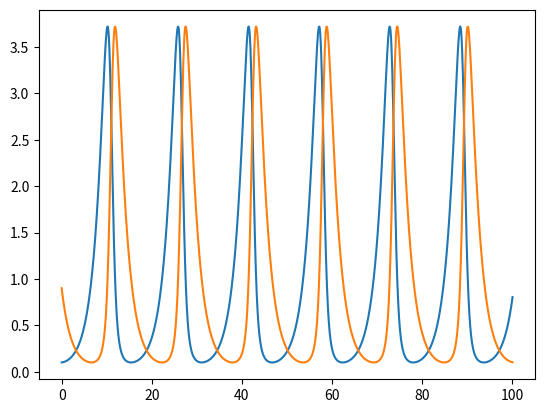

This figure's Python source:
import numpy as np
import matplotlib.pyplot as plt

alpha1 = 0.5
beta1 = 0.5
alpha2 = 0.5
beta2 = 0.5

def predator_prey_rhs(t, y):
    y1, y2 = y
    return np.array([
        y1*(alpha1-beta1*y2),
        y2*(-alpha2+beta2*y1)
    ])

def rk4_step(y, t, h, f):
    k1 = f(t, y)
    k2 = f(t+h/2, y + h/2*k1)
    k3 = f(t+h/2, y + h/2*k2)
    k4 = f(t+h, y + h*k3)
    return y + h/6*(k1 + 2*k2 + 2*k3 + k4)

times = [0]
ys = [np.array([0.1, 0.9])]

dt = 0.1

while times[-1] < 100:
    y = ys[-1]
    ynext = rk4_step(y, times[0], dt, predator_prey_rhs)
    ys.append(ynext)
    times.append(times[-1] + dt)

ys = np.array(ys)
times = np.array(times)

plt.plot(times, ys[:, 0], label="Prey")
plt.plot(times, ys[:, 1], label="Predator")

